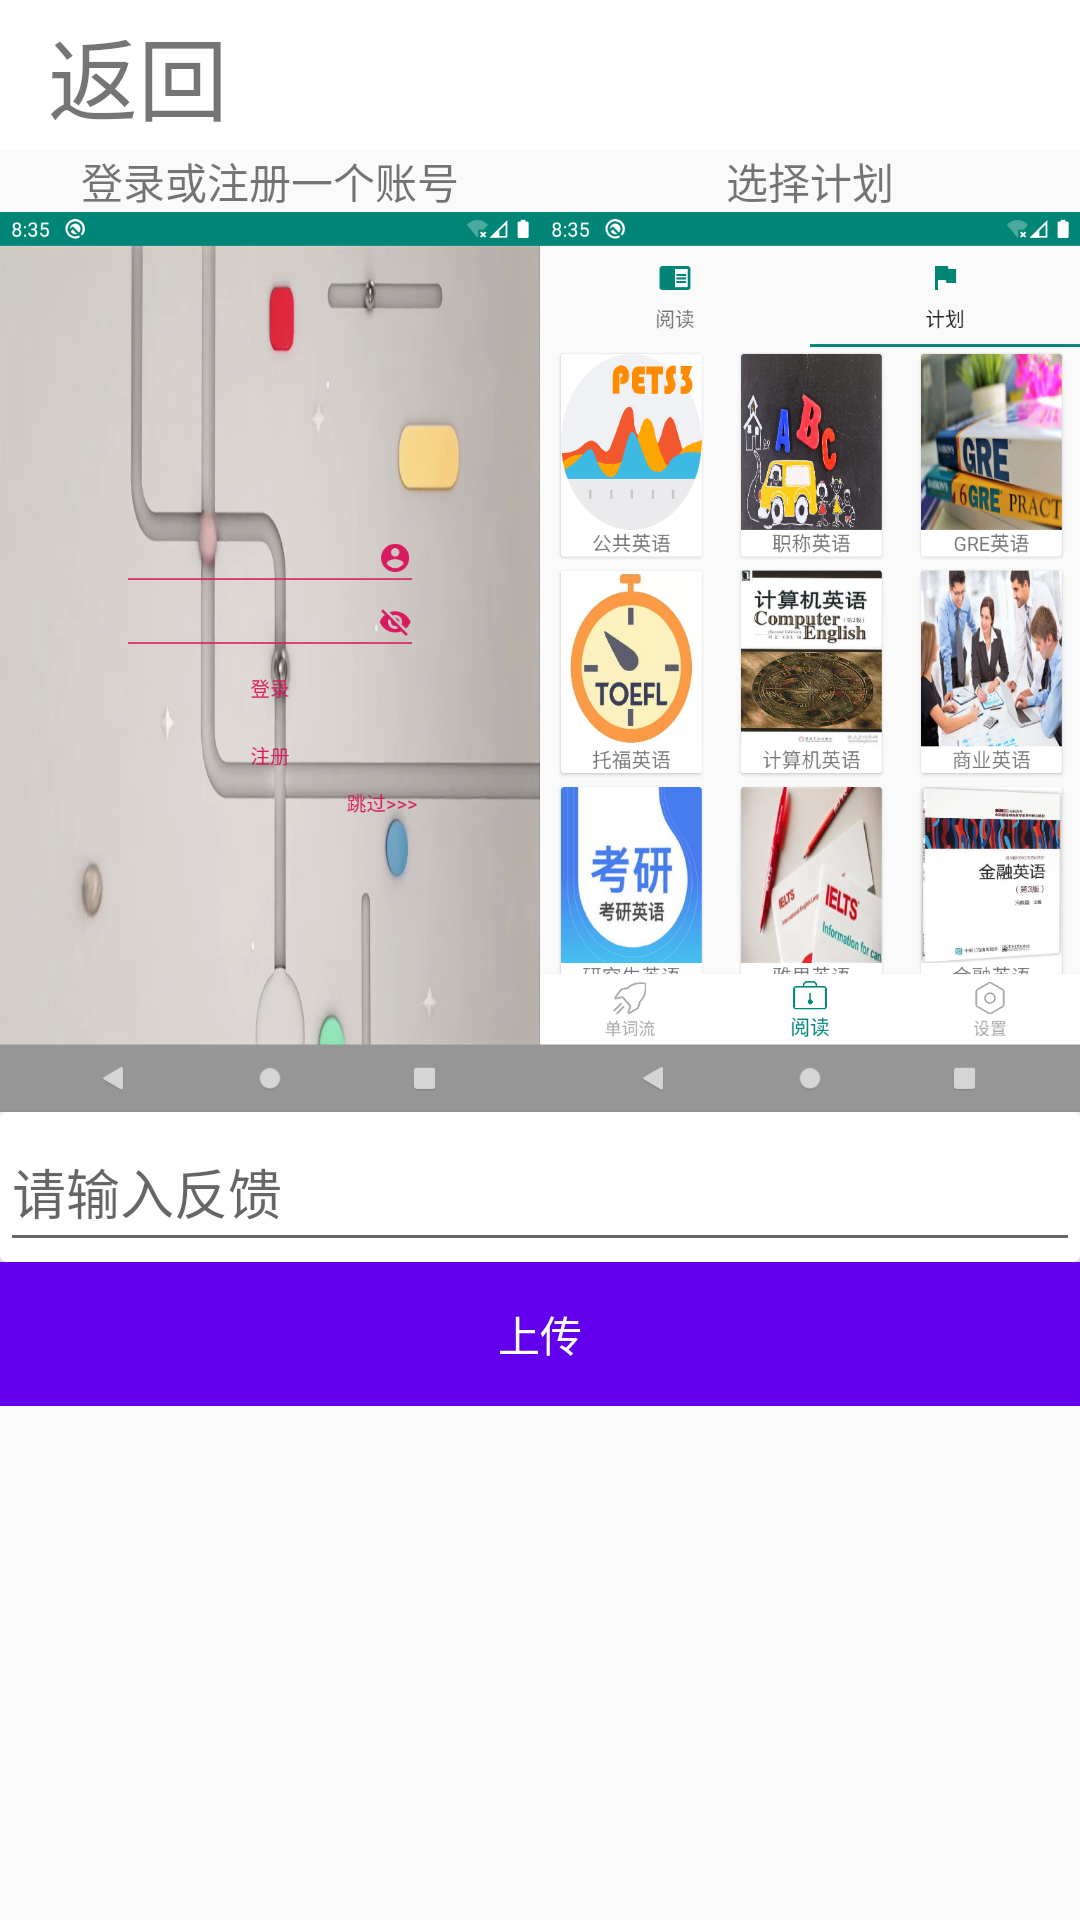

Here is an Android app screen rendered from its layout file. Give the layout XML and the strings, colors and styles it references.
<!-- AndroidManifest.xml: application theme ThemeLight -->
<!-- res/layout/ok_help.xml -->
<?xml version="1.0" encoding="utf-8"?>
<LinearLayout xmlns:android="http://schemas.android.com/apk/res/android"
    xmlns:app="http://schemas.android.com/apk/res-auto"
    android:layout_width="match_parent"
    android:layout_height="match_parent"
    android:orientation="vertical">

    <include layout="@layout/ok_toolbar" />

    <ScrollView
        android:layout_width="match_parent"
        android:layout_height="wrap_content">

        <LinearLayout
            android:layout_width="match_parent"
            android:layout_height="wrap_content"
            android:orientation="vertical">

            <TableLayout
                android:layout_width="match_parent"
                android:layout_height="wrap_content">

                <TableRow>
                        <TextView
                            android:layout_width="0dp"
                            android:layout_height="wrap_content"
                            android:layout_weight="1.0"
                            android:gravity="center"
                            android:text="@string/update_describe_one" />
                        <TextView
                            android:layout_width="0dp"
                            android:layout_height="wrap_content"
                            android:layout_weight="1.0"
                            android:gravity="center"
                            android:text="@string/update_describe_two" />
                </TableRow>

                <TableRow>

                    <ImageView
                        android:id="@+id/help_img1"
                        android:layout_width="0dp"
                        android:layout_height="@dimen/about_animation_height"
                        android:layout_weight="1.0"
                        android:src="@drawable/ic_capture_one" />

                    <ImageView
                        android:id="@+id/help_img2"
                        android:layout_width="0dp"
                        android:layout_height="@dimen/about_animation_height"
                        android:layout_weight="1.0"
                        android:src="@drawable/ic_capture_two" />
                </TableRow>
            </TableLayout>

            <androidx.cardview.widget.CardView
                android:layout_width="match_parent"
                android:layout_height="wrap_content"
                app:cardCornerRadius="@dimen/cardview_default_radius">

                <EditText
                    android:layout_width="match_parent"
                    android:layout_height="@dimen/about_toobar_size"
                    android:autofillHints="@string/update_hint"
                    android:ems="20"
                    android:hint="@string/update_hint"
                    android:inputType="textMultiLine"
                    android:id="@+id/update_feedback"
                    />
            </androidx.cardview.widget.CardView>

            <Button
                android:layout_width="match_parent"
                android:layout_height="wrap_content"
                android:background="@color/colorPrimary"
                android:text="@string/update_btn"
                android:id="@+id/update_btn"
                android:textColor="@android:color/white" />
        </LinearLayout>
    </ScrollView>
</LinearLayout>
<!-- res/layout/ok_toolbar.xml (included above) -->
<?xml version="1.0" encoding="utf-8"?>
<androidx.appcompat.widget.Toolbar xmlns:android="http://schemas.android.com/apk/res/android"
    android:layout_width="match_parent"
    android:layout_height="@dimen/about_toobar_size"
    android:background="@android:color/white">

    <TextView
        android:id="@+id/toolbar_back_btn"
        android:layout_width="match_parent"
        android:layout_height="wrap_content"
        android:text="@string/toolbar_back_btn"
        android:textSize="@dimen/about_toolbar_font_size"></TextView>
</androidx.appcompat.widget.Toolbar>
<!-- resources referenced by this layout -->
<resources>
  <dimen name="about_animation_height">300dp</dimen>
  <dimen name="about_toobar_size">50dp</dimen>
  <dimen name="about_toolbar_font_size">30dp</dimen>
  <!-- drawable ic_capture_one: png bitmap (drawable, 159930 bytes) -->
  <!-- drawable ic_capture_two: png bitmap (drawable, 648532 bytes) -->
  <string name="toolbar_back_btn">返回</string>
  <string name="update_btn">上传</string>
  <string name="update_describe_one">登录或注册一个账号</string>
  <string name="update_describe_two">选择计划</string>
  <string name="update_hint">请输入反馈</string>
  <style name="ThemeLight" parent="@style/Theme.AppCompat.Light.NoActionBar">
          <item name="android:windowTranslucentNavigation">true</item>
          <item name="android:windowTranslucentStatus">false</item>
      </style>
  <!-- not gathered from this repository: default colours our renderer supplied (Android Studio template values) -->
  <color name="colorPrimary">#FF6200EE</color>
</resources>
